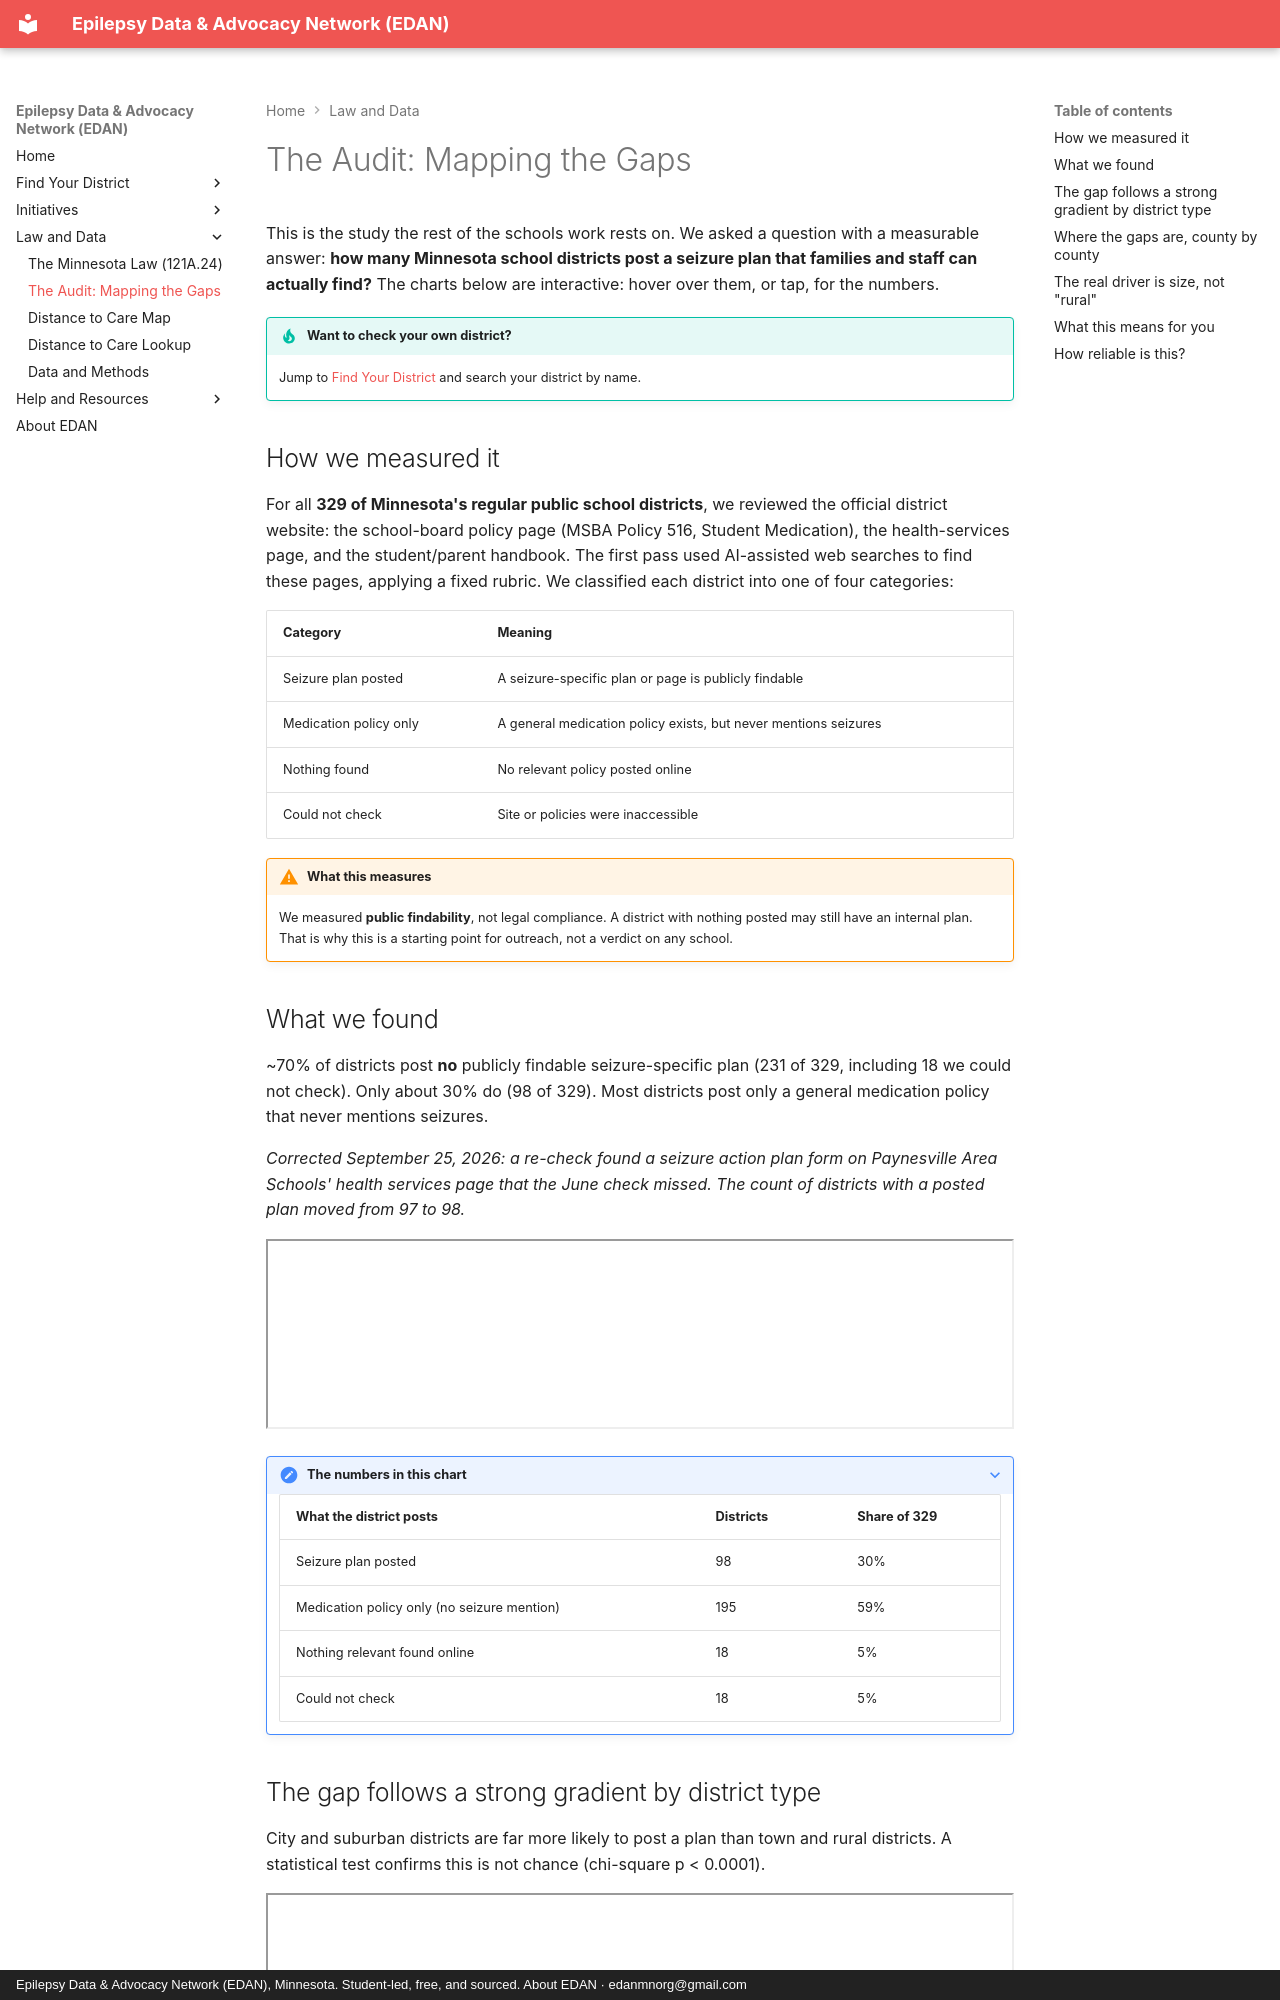

repository: edanmn/edanmn.github.io · page: chapters/05-the-data-case-study/index.html · generator: mkdocs · copyright: Epilepsy Data & Advocacy Network (EDAN), Minnesota. Student-led, free, and sourced. About EDAN · edanmnorg@gmail.com

# The Audit: Mapping the Gaps

This is the study the rest of the schools work rests on. We asked a question with a measurable
answer: **how many Minnesota school districts post a seizure plan that families and staff can
actually find?** The charts below are interactive: hover over them, or tap, for the numbers.

!!! tip "Want to check your own district?"
    Jump to [Find Your District](../../find-your-district/index.md) and search your district by name.

## How we measured it
For all **329 of Minnesota's regular public school districts**, we reviewed the official
district website: the school-board policy page (MSBA Policy 516, Student Medication), the
health-services page, and the student/parent handbook. The first pass used AI-assisted web
searches to find these pages, applying a fixed rubric. We classified each district into one of
four categories:

| Category | Meaning |
|----------|---------|
| Seizure plan posted | A seizure-specific plan or page is publicly findable |
| Medication policy only | A general medication policy exists, but never mentions seizures |
| Nothing found | No relevant policy posted online |
| Could not check | Site or policies were inaccessible |

!!! warning "What this measures"
    We measured **public findability**, not legal compliance. A district with nothing posted
    may still have an internal plan. That is why this is a starting point for outreach, not a
    verdict on any school.
